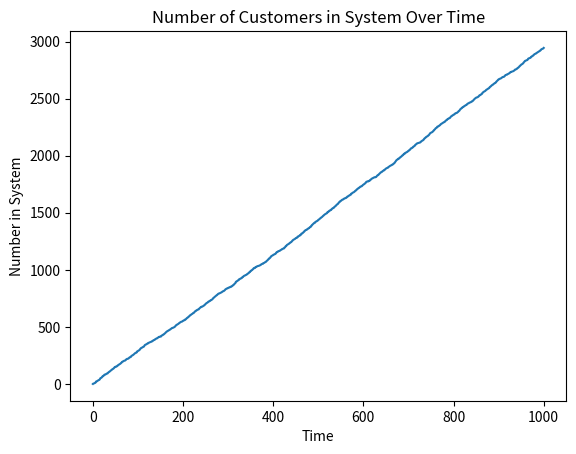

Write the Python code that produced this figure.
import random
import numpy as np
import matplotlib.pyplot as plt

class MM1QueueSimulation:
    def __init__(self, arrival_rate, service_rate, simulation_time, queue_capacity=None):
        self.arrival_rate = arrival_rate
        self.service_rate = service_rate
        self.simulation_time = simulation_time
        self.queue_capacity = queue_capacity
        self.reset()

    def reset(self):
        self.time = 0
        self.queue = []
        self.num_in_system = 0
        self.num_served = 0
        self.total_time_in_system = 0
        self.total_time_in_queue = 0
        self.num_arrivals = 0
        self.service_denials = 0
        self.busy_time = 0

    def simulate(self):
        next_arrival = random.expovariate(self.arrival_rate)
        next_departure = float('inf')
        events = []

        while self.time < self.simulation_time:
            if next_arrival < next_departure:
                self.time = next_arrival
                self.handle_arrival()
                next_arrival = self.time + random.expovariate(self.arrival_rate)
                events.append((self.time, 'arrival'))
            else:
                self.time = next_departure
                self.handle_departure()
                if self.queue:
                    next_departure = self.time + random.expovariate(self.service_rate)
                else:
                    next_departure = float('inf')
                events.append((self.time, 'departure'))

        self.print_results()
        return events

    def handle_arrival(self):
        if self.queue_capacity is None or self.num_in_system < self.queue_capacity:
            self.num_in_system += 1
            self.queue.append(self.time)
            self.num_arrivals += 1
            if self.num_in_system == 1:
                self.busy_time += random.expovariate(self.service_rate)
        else:
            self.service_denials += 1

    def handle_departure(self):
        if self.queue:
            arrival_time = self.queue.pop(0)
            self.num_in_system -= 1
            self.num_served += 1
            time_in_system = self.time - arrival_time
            self.total_time_in_system += time_in_system
            self.total_time_in_queue += (time_in_system - (1 / self.service_rate))

    def print_results(self):
        avg_num_in_system = self.total_time_in_system / self.simulation_time
        avg_num_in_queue = self.total_time_in_queue / self.simulation_time
        avg_time_in_system = self.total_time_in_system / self.num_served if self.num_served > 0 else 0
        avg_time_in_queue = self.total_time_in_queue / self.num_served if self.num_served > 0 else 0
        utilization = self.busy_time / self.simulation_time
        service_denial_prob = self.service_denials / self.num_arrivals if self.num_arrivals > 0 else 0

        print(f"Promedio de clientes en sistema (L): {avg_num_in_system}")
        print(f"Promedio de clientes en cola (Lq): {avg_num_in_queue}")
        print(f"Tiempo promedio en sistema (W): {avg_time_in_system}")
        print(f"Tiempo promedio en cola (Wq): {avg_time_in_queue}")
        print(f"Utilización del servidor (ρ): {utilization}")
        print(f"Probabilidad de denegación de servicio: {service_denial_prob}")

    def get_metrics(self):
        avg_num_in_system = self.total_time_in_system / self.simulation_time
        avg_num_in_queue = self.total_time_in_queue / self.simulation_time
        avg_time_in_system = self.total_time_in_system / self.num_served if self.num_served > 0 else 0
        avg_time_in_queue = self.total_time_in_queue / self.num_served if self.num_served > 0 else 0
        utilization = self.busy_time / self.simulation_time
        service_denial_prob = self.service_denials / self.num_arrivals if self.num_arrivals > 0 else 0

        return {
            'avg_num_in_system': avg_num_in_system,
            'avg_num_in_queue': avg_num_in_queue,
            'avg_time_in_system': avg_time_in_system,
            'avg_time_in_queue': avg_time_in_queue,
            'utilization': utilization,
            'service_denial_prob': service_denial_prob
        }

    def plot_results(self, events):
        times = [event[0] for event in events]
        states = [event[1] for event in events]
        num_in_system = [0]

        for event in states:
            if event == 'arrival':
                num_in_system.append(num_in_system[-1] + 1)
            elif event == 'departure':
                num_in_system.append(num_in_system[-1] - 1)

        plt.plot(times, num_in_system[1:])
        plt.xlabel('Time')
        plt.ylabel('Number in System')
        plt.title('Number of Customers in System Over Time')
        plt.show()

arrival_rate = 3  # λ
service_rate = 17  # μ
simulation_time = 1000  # Tiempo de simulación en unidades arbitrarias
queue_capacity = 10  # Capacidad de la cola para cola finita

simulation = MM1QueueSimulation(arrival_rate, service_rate, simulation_time, queue_capacity)
events = simulation.simulate()
simulation.plot_results(events)

def run_experiments(base_service_rate, simulation_time, queue_capacity=None):
    arrival_rates = [0.25, 0.5, 0.75, 1.0, 1.25]
    results = []

    for rate_factor in arrival_rates:
        arrival_rate = rate_factor * base_service_rate
        metrics = []

        for _ in range(10):  
            simulation = MM1QueueSimulation(arrival_rate, base_service_rate, simulation_time, queue_capacity)
            events = simulation.simulate()
            metrics.append(simulation.get_metrics())

        avg_metrics = {
            'Promedio de clientes en sistema': np.mean([m['avg_num_in_system'] for m in metrics]),
            'Promedio de clientes en cola': np.mean([m['avg_num_in_queue'] for m in metrics]),
            'Tiempo promedio en sistema:': np.mean([m['avg_time_in_system'] for m in metrics]),
            'Tiempo promedio en cola:': np.mean([m['avg_time_in_queue'] for m in metrics]),
            'Utilización del servidor:': np.mean([m['utilization'] for m in metrics]),
            'Probabilidad de denegación de servicio:': np.mean([m['service_denial_prob'] for m in metrics])
        }
        results.append((arrival_rate, avg_metrics))

    return results

base_service_rate = 5
simulation_time = 1000
queue_capacity = 10

experiment_results = run_experiments(base_service_rate, simulation_time, queue_capacity)
for arrival_rate, metrics in experiment_results:
    print(f"Tiempo de llegada: {arrival_rate}")
    for metric, value in metrics.items():
        print(f"  {metric}: {value}")
